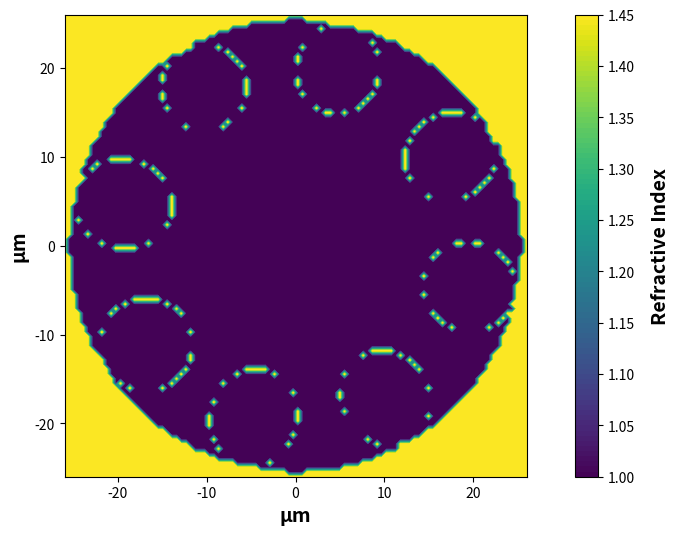
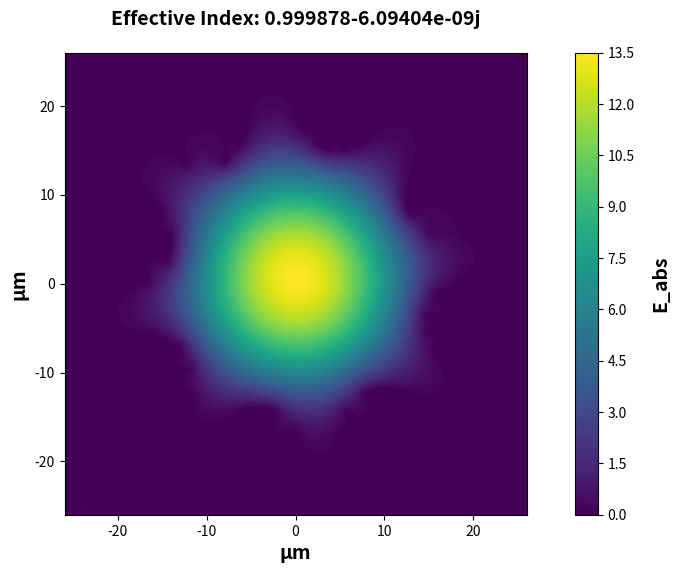
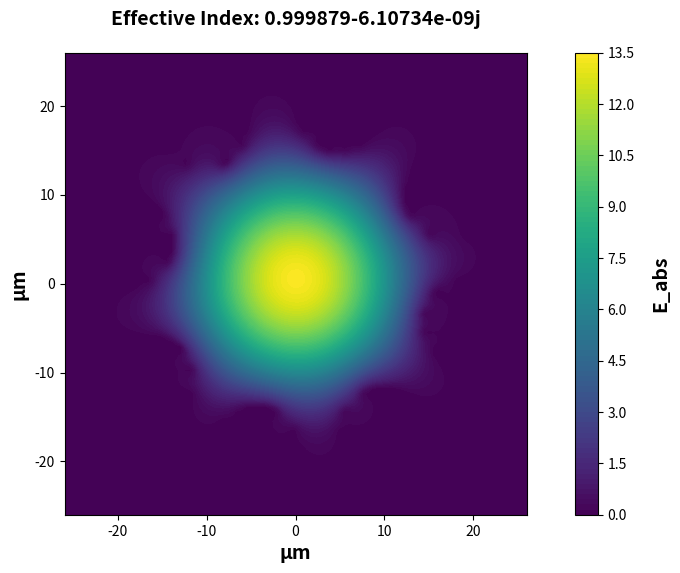

Source code (Python) for these figures, in order:
import numpy as np
from scipy import sparse
from scipy.sparse import csr_matrix
from matplotlib import pyplot as plt
import time

def check_errors(n, lam, dx):
    if n.shape[1] != n.shape[0]:
        print('Expecting square problem space...\n')
    if lam / dx < 10:
        print('lam/dx < 10: this will likely cause discretization errors...\n')

def ColumnToMatrix(C, Nx, Ny):
    C = np.reshape(C, (Nx, Ny))
    M = np.transpose(C)
    return M

def MatrixToColumn(M): 
    M = np.transpose(M)
    C = M.reshape(-1,1)
    return C

def initialize_parameters(n, lam, dx):
    eps0 = 8.85e-12
    mu0 = 4 * np.pi * 10**-7
    c = 3e8
    Nx = n.shape[0]
    f = c / lam
    w = 2 * np.pi * f
    k0 = 2 * np.pi / lam
    PML_Depth = 10
    PML_TargetLoss = 1e-5
    PML_PolyDegree = 3
    PML_SigmaMax = (PML_PolyDegree + 1) / 2 * eps0 * c / PML_Depth / dx * np.log(1 / PML_TargetLoss)
    Epsr = n**2
    Epsr = MatrixToColumn(Epsr)
    return eps0, mu0, c, Nx, f, w, k0, PML_Depth, PML_TargetLoss, PML_PolyDegree, PML_SigmaMax, Epsr

def calculate_Ux_Uy_Vx_Vy(Nx):
    print('Calculating Ux, Uy, Vx, Vy...\n') 
    I = sparse.eye(Nx * Nx)
    I = sparse.csr_matrix(I)
    idx_x = 0
    idx_y = 1
    Epsx = np.zeros((1, Nx * Nx))
    Epsy = np.zeros((1, Nx * Nx))
    Epsz = np.zeros((1, Nx * Nx))
    Ax_idxi = np.zeros((1, 2 * Nx * Nx + 1))
    Ax_idxj = np.zeros((1, 2 * Nx * Nx + 1))
    Ax_vals = np.zeros((1, 2 * Nx * Nx + 1), dtype=complex)
    Ay_idxi = np.zeros((1, 2 * Nx * Nx + 1))
    Ay_idxj = np.zeros((1, 2 * Nx * Nx + 1))
    Ay_vals = np.zeros((1, 2 * Nx * Nx + 1), dtype=complex)
    Bx_idxi = np.zeros((1, 2 * Nx * Nx + 1))
    Bx_idxj = np.zeros((1, 2 * Nx * Nx + 1))
    Bx_vals = np.zeros((1, 2 * Nx * Nx + 1), dtype=complex)
    By_idxi = np.zeros((1, 2 * Nx * Nx + 1))
    By_idxj = np.zeros((1, 2 * Nx * Nx + 1))
    By_vals = np.zeros((1, 2 * Nx * Nx + 1), dtype=complex)
    Cx_idxi = np.zeros((1, 2 * Nx * Nx + 1))
    Cx_idxj = np.zeros((1, 2 * Nx * Nx + 1))
    Cx_vals = np.zeros((1, 2 * Nx * Nx + 1), dtype=complex)
    Cy_idxi = np.zeros((1, 2 * Nx * Nx + 1))
    Cy_idxj = np.zeros((1, 2 * Nx * Nx + 1))
    Cy_vals = np.zeros((1, 2 * Nx * Nx + 1), dtype=complex)
    Dx_idxi = np.zeros((1, 2 * Nx * Nx + 1))
    Dx_idxj = np.zeros((1, 2 * Nx * Nx + 1))
    Dx_vals = np.zeros((1, 2 * Nx * Nx + 1), dtype=complex)
    Dy_idxi = np.zeros((1, 2 * Nx * Nx + 1))
    Dy_idxj = np.zeros((1, 2 * Nx * Nx + 1))
    Dy_vals = np.zeros((1, 2 * Nx * Nx + 1), dtype=complex)
    return I, idx_x, idx_y, Epsx, Epsy, Epsz, Ax_idxi, Ax_idxj, Ax_vals, Ay_idxi, Ay_idxj, Ay_vals, Bx_idxi, Bx_idxj, Bx_vals, By_idxi, By_idxj, By_vals, Cx_idxi, Cx_idxj, Cx_vals, Cy_idxi, Cy_idxj, Cy_vals, Dx_idxi, Dx_idxj, Dx_vals, Dy_idxi, Dy_idxj, Dy_vals

def calculate_index_distances(Nx, idx_x, idx_y):
    idx_x += 1
    if idx_x > Nx:
        idx_y += 1
        idx_x = 1
    West_Dist = idx_x - 1
    North_Dist = idx_y - 1
    East_Dist = Nx - idx_x
    South_Dist = Nx - idx_y
    return idx_x, idx_y, West_Dist, North_Dist, East_Dist, South_Dist

def calculate_Eps_values(i, Nx, Epsr):
    if i - 1 - Nx > 0:
        Epsx_i = (Epsr[i - 1] + Epsr[i - 1 - Nx]) / 2
    else:
        Epsx_i = Epsr[i - 1]
    if i - 1 - 1 > 0:
        Epsy_i = (Epsr[i - 1] + Epsr[i - 2]) / 2
    else:
        Epsy_i = Epsr[i - 1]
    if i - 1 - 1 - Nx > 0:
        Epsz_i = (Epsr[i - 1] + Epsr[i - 2] + Epsr[i - Nx - 1] + Epsr[i - 1 - Nx - 1]) / 4
    else:
        Epsz_i = Epsr[i - 1]
    return Epsx_i, Epsy_i, Epsz_i

def ModeSolverFD(dx, n, lam, beta, NoModes):
    check_errors(n, lam, dx)
    eps0, mu0, c, Nx, f, w, k0, PML_Depth, PML_TargetLoss, PML_PolyDegree, PML_SigmaMax, Epsr = initialize_parameters(n, lam, dx)
    I, idx_x, idx_y, Epsx, Epsy, Epsz, Ax_idxi, Ax_idxj, Ax_vals, Ay_idxi, Ay_idxj, Ay_vals, Bx_idxi, Bx_idxj, Bx_vals, By_idxi, By_idxj, By_vals, Cx_idxi, Cx_idxj, Cx_vals, Cy_idxi, Cy_idxj, Cy_vals, Dx_idxi, Dx_idxj, Dx_vals, Dy_idxi, Dy_idxj, Dy_vals = calculate_Ux_Uy_Vx_Vy(Nx)
  
    for i in range(1,Nx*Nx+1):
        idx_x, idx_y, West_Dist, North_Dist, East_Dist, South_Dist = calculate_index_distances(Nx, idx_x, idx_y)
        Epsx[:, i - 1], Epsy[:, i - 1], Epsz[:, i - 1] = calculate_Eps_values(i, Nx, Epsr)

        # Sx, Sy
        if West_Dist <= PML_Depth:
            Sx_Ey = 1-PML_SigmaMax*(1-West_Dist/PML_Depth)**PML_PolyDegree*1j/w/eps0/np.sqrt(Epsy[:,i-1])
            Sx_Ez = 1-PML_SigmaMax*(1-West_Dist/PML_Depth)**PML_PolyDegree*1j/w/eps0/np.sqrt(Epsz[:,i-1])
            Sx_Hy = 1-PML_SigmaMax*(1-(West_Dist-0.5)/PML_Depth)**PML_PolyDegree*1j/w/eps0/np.sqrt(Epsx[:,i-1])
            Sx_Hz = 1-PML_SigmaMax*(1-(West_Dist-0.5)/PML_Depth)**PML_PolyDegree*1j/w/eps0/np.sqrt(Epsr[i-1])
        elif East_Dist <= PML_Depth:
            Sx_Ey = 1-PML_SigmaMax*(1-(East_Dist-0.5)/PML_Depth)**PML_PolyDegree*1j/w/eps0/np.sqrt(Epsy[:,i-1])
            Sx_Ez = 1-PML_SigmaMax*(1-(East_Dist-0.5)/PML_Depth)**PML_PolyDegree*1j/w/eps0/np.sqrt(Epsz[:,i-1])
            Sx_Hy = 1-PML_SigmaMax*(1-East_Dist/PML_Depth)**PML_PolyDegree*1j/w/eps0/np.sqrt(Epsx[:,i-1])
            Sx_Hz = 1-PML_SigmaMax*(1-East_Dist/PML_Depth)**PML_PolyDegree*1j/w/eps0/np.sqrt(Epsr[i-1]) 
        if North_Dist <= PML_Depth:
            Sy_Ex = 1-PML_SigmaMax*(1-North_Dist/PML_Depth)**PML_PolyDegree*1j/w/eps0/np.sqrt(Epsx[:,i-1])
            Sy_Ez = 1-PML_SigmaMax*(1-North_Dist/PML_Depth)**PML_PolyDegree*1j/w/eps0/np.sqrt(Epsz[:,i-1])
            Sy_Hx = 1-PML_SigmaMax*(1-(North_Dist-0.5)/PML_Depth)**PML_PolyDegree*1j/w/eps0/np.sqrt(Epsy[:,i-1])
            Sy_Hz = 1-PML_SigmaMax*(1-(North_Dist-0.5)/PML_Depth)**PML_PolyDegree*1j/w/eps0/np.sqrt(Epsr[i-1])
        elif South_Dist <= PML_Depth:
            Sy_Ex = 1-PML_SigmaMax*(1-(South_Dist-0.5)/PML_Depth)**PML_PolyDegree*1j/w/eps0/np.sqrt(Epsx[:,i-1])
            Sy_Ez = 1-PML_SigmaMax*(1-(South_Dist-0.5)/PML_Depth)**PML_PolyDegree*1j/w/eps0/np.sqrt(Epsz[:,i-1])
            Sy_Hx = 1-PML_SigmaMax*(1-South_Dist/PML_Depth)**PML_PolyDegree*1j/w/eps0/np.sqrt(Epsy[:,i-1])
            Sy_Hz = 1-PML_SigmaMax*(1-South_Dist/PML_Depth)**PML_PolyDegree*1j/w/eps0/np.sqrt(Epsr[i-1])
        #Ax
        Ax_idxi[:,2*i-1] = i
        Ax_idxj[:,2*i-1] = i
        Ax_vals[:,2*i-1] = -1/Sx_Ez
        if i <= Nx*Nx-1:
            Ax_idxi[:,2*i] = i
            Ax_idxj[:,2*i] = i+1
            Ax_vals[:,2*i] = 1/Sx_Ez          
        #Bx
        Bx_idxi[:,2*i-1] = i
        Bx_idxj[:,2*i-1] = i
        Bx_vals[:,2*i-1] = -1/Sx_Ey
        if i <= Nx*Nx-1:
            Bx_idxi[:,2*i] = i
            Bx_idxj[:,2*i] = i+1
            Bx_vals[:,2*i] = 1/Sx_Ey
        #Ay
        Ay_idxi[:,2*i-1] = i
        Ay_idxj[:,2*i-1] = i
        Ay_vals[:,2*i-1] = -1/Sy_Ez   
        if i+Nx-1 <= Nx*Nx-1:
            Ay_idxi[:,2*i] = i
            Ay_idxj[:,2*i] = i+Nx
            Ay_vals[:,2*i] = 1/Sy_Ez
        #By
        By_idxi[:,2*i-1] = i
        By_idxj[:,2*i-1] = i
        By_vals[:,2*i-1] = -1/Sy_Ex
        if i+Nx-1 <= Nx*Nx-1:
            By_idxi[:,2*i] = i
            By_idxj[:,2*i] = i + Nx
            By_vals[:,2*i] = 1/Sy_Ex
        #Cx
        Cx_idxi[:,2*i-1] = i
        Cx_idxj[:,2*i-1] = i
        Cx_vals[:,2*i-1] = 1/Sx_Hz 
           
        if i-2 >= 0:
            Cx_idxi[:,2*i] = i       
            Cx_idxj[:,2*i] = i-1
            Cx_vals[:,2*i] = -1/Sx_Hz
        #Cy
        Cy_idxi[:,2*i-1] = i
        Cy_idxj[:,2*i-1] = i
        Cy_vals[:,2*i-1] = 1/Sy_Hz
        if i-Nx-1 >= 0:
            Cy_idxi[:,2*i] = i
            Cy_idxj[:,2*i] = i-Nx
            Cy_vals[:,2*i] = -1/Sy_Hz
        #Dx
        Dx_idxi[:,2*i-1] = i
        Dx_idxj[:,2*i-1] = i
        Dx_vals[:,2*i-1] = 1/Sx_Hy
        if i-2 >= 0:
            Dx_idxi[:,2*i] = i
            Dx_idxj[:,2*i] = i-1
            Dx_vals[:,2*i] = -1/Sx_Hy
        #Dy
        Dy_idxi[:,2*i-1] = i
        Dy_idxj[:,2*i-1] = i
        Dy_vals[:,2*i-1] = 1/Sy_Hx
        if i-Nx-1 >= 0:
            Dy_idxi[:,2*i] = i
            Dy_idxj[:,2*i] = i-Nx
            Dy_vals[:,2*i] = -1/Sy_Hx
    Ax_idxi[Ax_idxi == -1] = []
    Ax_idxj[Ax_idxi == -1] = []
    Ax_vals[Ax_idxi == -1] = []
    flatten_Ax_idxi = Ax_idxi.ravel()
    flatten_Ax_idxj = Ax_idxj.ravel()                       
    flatten_Ax_vals = Ax_vals.ravel()           
    Ax = csr_matrix((flatten_Ax_vals, (flatten_Ax_idxi, flatten_Ax_idxj)), shape=(Nx*Nx+1,Nx*Nx+1))
    Ax = Ax[1:, 1:]
    Ay_idxi[Ay_idxi == -1] = []
    Ay_idxj[Ay_idxi == -1] = []
    Ay_vals[Ay_idxi == -1] = []
    flatten_Ay_idxi = Ay_idxi.ravel()
    flatten_Ay_idxj = Ay_idxj.ravel()                       
    flatten_Ay_vals = Ay_vals.ravel()           
    Ay = csr_matrix((flatten_Ay_vals, (flatten_Ay_idxi, flatten_Ay_idxj)), shape=(Nx*Nx+1,Nx*Nx+1))
    Ay = Ay[1:, 1:]
    Bx_idxi[Bx_idxi == -1] = []
    Bx_idxj[Bx_idxi == -1] = []
    Bx_vals[Bx_idxi == -1] = []
    flatten_Bx_idxi = Bx_idxi.ravel()
    flatten_Bx_idxj = Bx_idxj.ravel()                       
    flatten_Bx_vals = Bx_vals.ravel()           
    Bx = csr_matrix((flatten_Bx_vals, (flatten_Bx_idxi, flatten_Bx_idxj)), shape=(Nx*Nx+1,Nx*Nx+1))
    Bx = Bx[1:, 1:]  
    By_idxi[By_idxi == -1] = []
    By_idxj[By_idxi == -1] = []
    By_vals[By_idxi == -1] = []
    flatten_By_idxi = By_idxi.ravel()
    flatten_By_idxj = By_idxj.ravel()                       
    flatten_By_vals = By_vals.ravel()           
    By = csr_matrix((flatten_By_vals, (flatten_By_idxi, flatten_By_idxj)), shape=(Nx*Nx+1,Nx*Nx+1))
    By = By[1:, 1:]
    Cx_idxi[Cx_idxi == -1] = []
    Cx_idxj[Cx_idxi == -1] = []
    Cx_vals[Cx_idxi == -1] = []
    flatten_Cx_idxi = Cx_idxi.ravel()
    flatten_Cx_idxj = Cx_idxj.ravel()                       
    flatten_Cx_vals = Cx_vals.ravel()           
    Cx = csr_matrix((flatten_Cx_vals, (flatten_Cx_idxi, flatten_Cx_idxj)), shape=(Nx*Nx+1,Nx*Nx+1))
    Cx = Cx[1:, 1:]  
    Cy_idxi[Cy_idxi == -1] = []
    Cy_idxj[Cy_idxi == -1] = []
    Cy_vals[Cy_idxi == -1] = []
    flatten_Cy_idxi = Cy_idxi.ravel()
    flatten_Cy_idxj = Cy_idxj.ravel()                       
    flatten_Cy_vals = Cy_vals.ravel()           
    Cy = csr_matrix((flatten_Cy_vals, (flatten_Cy_idxi, flatten_Cy_idxj)), shape=(Nx*Nx+1,Nx*Nx+1))
    Cy = Cy[1:, 1:]
    Dx_idxi[Dx_idxi == -1] = []
    Dx_idxj[Dx_idxi == -1] = []
    Dx_vals[Dx_idxi == -1] = []
    flatten_Dx_idxi = Dx_idxi.ravel()
    flatten_Dx_idxj = Dx_idxj.ravel()                       
    flatten_Dx_vals = Dx_vals.ravel()           
    Dx = csr_matrix((flatten_Dx_vals, (flatten_Dx_idxi, flatten_Dx_idxj)), shape=(Nx*Nx+1,Nx*Nx+1))
    Dx = Dx[1:, 1:]
    Dy_idxi[Dy_idxi == -1] = []
    Dy_idxj[Dy_idxi == -1] = []
    Dy_vals[Dy_idxi == -1] = []
    flatten_Dy_idxi = Dy_idxi.ravel()
    flatten_Dy_idxj = Dy_idxj.ravel()                       
    flatten_Dy_vals = Dy_vals.ravel()           
    Dy = csr_matrix((flatten_Dy_vals, (flatten_Dy_idxi, flatten_Dy_idxj)), shape=(Nx*Nx+1,Nx*Nx+1))
    Dy = Dy[1:, 1:]
    flatten_Epsx = Epsx.ravel()
    flatten_Epsy = Epsy.ravel()
    flatten_Epsz = Epsz.ravel()
    Epsx = csr_matrix((flatten_Epsx, (np.arange(1,Nx*Nx+1), np.arange(1,Nx*Nx+1))))
    Epsy = csr_matrix((flatten_Epsy, (np.arange(1,Nx*Nx+1), np.arange(1,Nx*Nx+1))))
    invEpsz = csr_matrix((1/flatten_Epsz, (np.arange(1,Nx*Nx+1), np.arange(1,Nx*Nx+1))))
    Epsx = Epsx[1:, 1:]
    Epsy = Epsy[1:, 1:]
    invEpsz = invEpsz[1:, 1:]
    Ax = Ax/dx 
    Bx = Bx/dx
    Cx = Cx/dx 
    Dx = Dx/dx
    Ay = Ay/dx 
    By = By/dx
    Cy = Cy/dx 
    Dy = Dy/dx
    ## Qxx, Qyy, Qxy, Qyx
    print('Calculating Qs...\n')
    Qxx = -k0**(-2)*Ax*Dy*Cx*invEpsz*By + (Epsy + k0**(-2)*Ax*Dx)*(k0**2*I+Cy*invEpsz*By)
    Qyy = -k0**(-2)*Ay*Dx*Cy*invEpsz*Bx + (Epsx + k0**(-2)*Ay*Dy)*(k0**2*I+Cx*invEpsz*Bx)
    Qxy = k0**(-2)*Ax*Dy*(k0**2*I + Cx*invEpsz*Bx) - (Epsy + k0**(-2)*Ax*Dx)*Cy*invEpsz*Bx
    Qyx = k0**(-2)*Ay*Dx*(k0**2*I + Cy*invEpsz*By) - (Epsx + k0**(-2)*Ay*Dy)*Cx*invEpsz*By
    QxxQxy = sparse.hstack([Qxx, Qxy])
    QyxQyy = sparse.hstack([Qyx, Qyy])
    Q = sparse.vstack([QxxQxy, QyxQyy])
    ## Diagonalisation
    print('Taking Eigenvalues and Eigenvectors...\n')
    import scipy.sparse.linalg as sla
    eigvalues, eigvectors = sla.eigs(Q, k = NoModes, sigma = beta**2)
    beta = np.sqrt(np.diag(eigvalues))
    # Ex, Ey, Ez
    print('Calculating Ex, Ey, Ez, Hx, Hy, Hz...\n')
    Ex = np.zeros((Nx*Nx, NoModes), dtype=complex)
    Ey = np.zeros((Nx*Nx, NoModes), dtype=complex)
    Ez = np.zeros((Nx*Nx, NoModes), dtype=complex)
    Hx = np.zeros((Nx*Nx, NoModes), dtype=complex)
    Hy = np.zeros((Nx*Nx, NoModes), dtype=complex)
    Hz = np.zeros((Nx*Nx, NoModes), dtype=complex)     
    for i in range(0,NoModes):
        Hx[:,i] = eigvectors[np.arange(0, Nx*Nx), i]
        Hy[:,i] = eigvectors[np.arange(Nx*Nx,2*Nx*Nx),i]
        Ez[:,i] = invEpsz*(-Dy*Hx[:,i]+ Dx*Hy[:,i])/1j/w/eps0   
        Ey[:,i] = (-1j*w*mu0*Hx[:,i] - Ay*Ez[:,i])/1j/beta[i][i]
        Ex[:,i] = (1j*w*mu0*Hy[:,i] - Ax*Ez[:,i])/1j/beta[i][i]
        Hz[:,i] = -(-By*Ex[:,i] + Bx*Ey[:,i])/1j/w/mu0    
    ## Results
    RetVal = {}
    RetVal_Ex = {}
    RetVal_Ey = {}
    RetVal_Ez = {}
    RetVal_Hx = {}
    RetVal_Hy = {}
    RetVal_Hz = {}
    RetVal_Eabs = {}
    RetVal_Habs = {}
    for i in range(0,NoModes):
        RetVal_Ex[i] = ColumnToMatrix(Ex[:,i], Nx, Nx)
        RetVal_Ey[i] = ColumnToMatrix(Ey[:,i], Nx, Nx)
        RetVal_Ez[i] = ColumnToMatrix(Ez[:,i], Nx, Nx)
        RetVal_Hx[i] = ColumnToMatrix(Hx[:,i], Nx, Nx)
        RetVal_Hy[i] = ColumnToMatrix(Hy[:,i], Nx, Nx)
        RetVal_Hz[i] = ColumnToMatrix(Hz[:,i], Nx, Nx)
        RetVal_Eabs[i] = np.sqrt(abs(RetVal_Ex[i])**2 + 
                                      abs(RetVal_Ey[i])**2 + 
                                      abs(RetVal_Ez[i])**2)
        RetVal_Habs[i] = np.sqrt(abs(RetVal_Hx[i])**2 + 
                                      abs(RetVal_Hy[i])**2 + 
                                      abs(RetVal_Hz[i])**2) 
    RetVal['beta'] = beta    
    RetVal['n'] = n
    RetVal['dx'] = dx
    RetVal['lam'] = lam
    RetVal['k0'] = k0
    RetVal['Nx'] = Nx
    RetVal['PML_Depth'] = PML_Depth
    RetVal['PML_TargetLoss'] = PML_TargetLoss
    RetVal['PML_PolyDegree'] = PML_PolyDegree
    RetVal['PML_SigmaMax'] = PML_SigmaMax
    return RetVal, RetVal_Ex, RetVal_Ey, RetVal_Ez, \
    RetVal_Hx, RetVal_Hy, RetVal_Hz, RetVal_Eabs, RetVal_Habs

def main():
    # Set up problem
    um = 1e-6
    lam = 0.65*um
    k0 = 2*np.pi/lam
    beta = k0
    Nx = 100
    NoModes = 2
    n_silica = 1.45
    n_air = 1.0  
    r_core = 25.5 * um
    r_clad = 34.0 * um  
    r_total = r_core + r_clad
    x = np.linspace(-(26) * um, (26) * um, Nx)
    y = x.copy()
    x_mesh, y_mesh = np.meshgrid(x, y)
    r_mesh = np.sqrt(x_mesh**2 + y_mesh**2)
    n = np.ones([Nx, Nx], dtype=int)
    n = n*n_silica
    n[r_mesh < r_total] = n_silica 
    n[r_mesh < (r_total - r_clad)] = 1
    n[r_mesh > r_total] = 1
    
    # Ellipses for glass
    glass_ellipses = [
        {"center": (-19.35 * um, 4.72 * um), "major_axis": 11.28 * um, "minor_axis": 10.28 * um, "angle": 166.29},
        {"center": (-10.30 * um, 17.82 * um), "major_axis": 9.85 * um, "minor_axis": 9.82 * um, "angle": 120.03},
        {"center": (4.80 * um, 19.92 * um), "major_axis": 10.42 * um, "minor_axis": 9.49 * um, "angle": 76.45},
        {"center": (17.46 * um, 10.08 * um), "major_axis": 10.70 * um, "minor_axis": 9.91 * um, "angle": 30.00},
        {"center": (19.58 * um, -4.59 * um), "major_axis": 10.80 * um, "minor_axis": 10.09 * um, "angle": -13.19},
        {"center": (10.15 * um, -17.15 * um), "major_axis": 11.20 * um, "minor_axis": 10.09 * um, "angle": -59.38},
        {"center": (-4.73 * um, -19.40 * um), "major_axis": 11.36 * um, "minor_axis": 9.97 * um, "angle": -103.70},
        {"center": (-16.85 * um, -11.15 * um), "major_axis": 10.70 * um, "minor_axis": 10.60 * um, "angle": -147.51},
    ]
    
    # Ellipses for air
    air_ellipses = [
        {"center": (-19.35 * um, 4.72 * um), "major_axis": 10.88 * um, "minor_axis": 9.88 * um, "angle": 166.29},
        {"center": (-10.30 * um, 17.82 * um), "major_axis": 9.45 * um, "minor_axis": 9.42 * um, "angle": 120.03},
        {"center": (4.80 * um, 19.92 * um), "major_axis": 10.02 * um, "minor_axis": 9.09 * um, "angle": 76.45},
        {"center": (17.46 * um, 10.08 * um), "major_axis": 10.30 * um, "minor_axis": 9.51 * um, "angle": 30.00},
        {"center": (19.58 * um, -4.59 * um), "major_axis": 10.40 * um, "minor_axis": 9.69 * um, "angle": -13.19},
        {"center": (10.15 * um, -17.15 * um), "major_axis": 10.80 * um, "minor_axis": 9.69 * um, "angle": -59.38},
        {"center": (-4.73 * um, -19.40 * um), "major_axis": 10.96 * um, "minor_axis": 9.57 * um, "angle": -103.70},
        {"center": (-16.85 * um, -11.15 * um), "major_axis": 10.30 * um, "minor_axis": 10.20 * um, "angle": -147.51},
    ]
    
    for ellipse_params in glass_ellipses + air_ellipses:
        ellipse_params["major_axis"] /= 2
        ellipse_params["minor_axis"] /= 2
        center = ellipse_params["center"]
        major_axis = ellipse_params["major_axis"]
        minor_axis = ellipse_params["minor_axis"]
        angle = np.deg2rad(ellipse_params["angle"]) 
        x_rotated = (x_mesh - center[0]) * np.cos(angle) + (y_mesh - center[1]) * np.sin(angle)
        y_rotated = (y_mesh - center[1]) * np.cos(angle) - (x_mesh - center[0]) * np.sin(angle)
        ellipse_mask = (
            (x_rotated / major_axis) ** 2
            + (y_rotated / minor_axis) ** 2
        ) < 1
        n[ellipse_mask] = n_silica if ellipse_params in glass_ellipses else n_air
    
    fig, fillplot = plt.subplots(1, 1)
    fig.set_size_inches(8, 6)
    fig.set_dpi(640)
    contourf_ = fillplot.contourf(x / um, x / um, n, 100)
    fig.colorbar(contourf_).set_label(label='Refractive Index', labelpad=12,
                                       fontsize=14, weight='bold')
    plt.axis('square')
    fillplot.set_xlabel('\u03bcm', fontsize=14, fontweight="bold")
    fillplot.set_ylabel('\u03bcm', fontsize=14, fontweight="bold")
    plt.show()
    
    dx = x[1] - x[0]
    lam_in_nm = lam * 1e9
    dx_in_nm = dx * 1e9
    lam_dx_ratio = lam / dx
    
    print("\nlam: {:.2f} nm".format(lam_in_nm))
    print("dx: {:.2f} nm".format(dx_in_nm))
    print("lam/dx: {:.2f}".format(lam_dx_ratio))
        
    # Call FD solver
    t = time.time()
    RetVal, RetVal_Ex, RetVal_Ey, RetVal_Ez, RetVal_Hx, RetVal_Hy, \
    RetVal_Hz, RetVal_Eabs, RetVal_Habs = ModeSolverFD(dx, n, lam, beta, NoModes)
    elapsed = time.time()-t
    print(elapsed)
    # Plot modes
    RetVal['beta'] = np.diag(RetVal['beta'])
    for i in range(0, NoModes):
        fig, fillplot = plt.subplots(1, 1)
        fig.set_size_inches(8, 6)
        fig.set_dpi(600)
        contourf_ = fillplot.contourf(x / um, x / um, RetVal_Eabs[i], 100)
        fig.colorbar(contourf_).set_label(label='E_abs', labelpad=12, fontsize=14, weight='bold')
        plt.axis('square')
        real_neff = np.real(RetVal['beta'][i])/k0
        imag_neff = np.imag(RetVal['beta'][i])/k0
        fillplot.set_title('Effective Index: {:.6g}{:.6g}j'.format(real_neff, imag_neff),
                           pad=20, fontsize=14, fontweight="bold")
        fillplot.set_xlabel('\u03bcm', fontsize=14, fontweight="bold")
        fillplot.set_ylabel('\u03bcm', fontsize=14, fontweight="bold")
        plt.show()


if __name__ == "__main__":
    main() 

